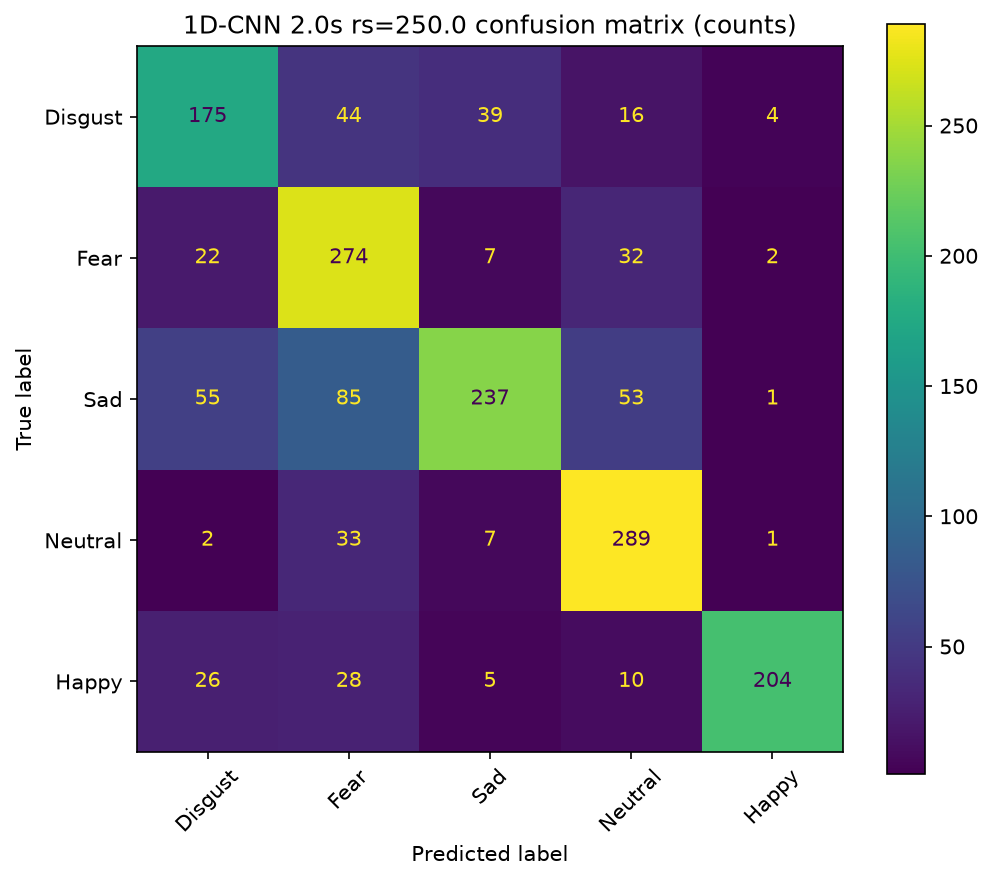

Source data for this figure (header and first rows):
, Disgust, Fear, Sad, Neutral, Happy
Disgust, 175, 44, 39, 16, 4
Fear, 22, 274, 7, 32, 2
Sad, 55, 85, 237, 53, 1
Neutral, 2, 33, 7, 289, 1
Happy, 26, 28, 5, 10, 204
